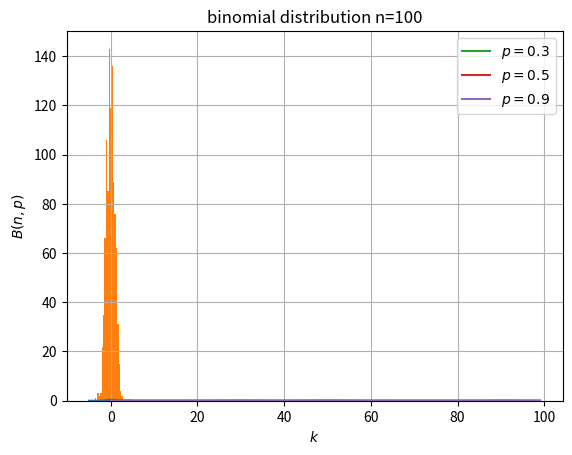

Recreate this plot in Python.
#!/usr/bin/env python
# coding: utf-8

# ## scipyによる確率分布と特殊関数
# 
# ### github
# [redacted]
# 
# ### google colaboratory
# - google colaboratory で実行する場合は[こちら](https://colab.research.google.com/<link-removed>)
# 
# ### 筆者の環境
# 筆者のOSはmacOSです。LinuxやUnixのコマンドとはオプションが異なります。

# In[1]:


get_ipython().system('sw_vers')


# In[2]:


get_ipython().system('python -V')


# 基本的なライブラリをインポートしそのバージョンを確認しておきます。

# In[3]:


get_ipython().run_line_magic('matplotlib', 'inline')
get_ipython().run_line_magic('config', "InlineBackend.figure_format = 'svg'")

import matplotlib
import matplotlib.pyplot as plt
import scipy
import numpy as np

print('matplotlib version :', matplotlib.__version__)
print('scipy version :', scipy.__version__)
print('numpy version :', np.__version__)


# ## 基本的な確率分布
# 
# ここではベイズ統計を理解するために必要な基本的な確率分布と必要な特殊関数の説明を行います。基本的な性質をまとめています。また、サンプリングするpythonのコードも示しています。基本的にはscipyモジュールの統計関数を利用するだけです。
# 
# ### 正規分布
# 
# 正規分布は最も良く使われる確率分布であり、その詳細は教科書に詳細に書かれているので割愛します。ここではscipyによる利用方法にとどめます。
# 
# #### 表式
# $
# \displaystyle P\left( x \| \mu, \sigma \right) = \frac{1}{\sqrt{2 \pi \sigma^2}} \exp \left( - \frac{x-\mu}{2 \sigma^2} \right)
# $
# 
# #### 平均
# $
# E\left[x \right]=\mu
# $
# 
# #### 分散
# $
# V\left[x\right]=\sigma^2
# $
# 
# #### 確率密度関数の取得
# pythonで正規分布の確率密度関数の生成方法は以下の通りです。中心0、標準偏差1のグラフになります。

# In[4]:


from scipy.stats import norm

mu = 0
sigma = 1

X = np.arange(-5, 5, 0.1)
Y = norm.pdf(X, mu, sigma)

plt.xlabel('$x$')
plt.ylabel('$P$')
plt.grid()
plt.plot(X, Y)


# 実際に定量的なデータ分析の現場では、確率密度関数自体はそれほど使いません。統計モデリングなどでは、仮定された確率分布からデータを仮想的にサンプリングすることがしばしば行われます。確率分布を仮定した場合のシミュレーションのようなものです。

# #### サンプリング

# In[5]:


from scipy.stats import norm

mu = 0
sigma = 1

x = norm.rvs(mu, sigma, size=1000)
plt.grid()
plt.hist(x, bins=20)


# #### help
# これ以外にもscipy.stats.normには様々な関数が用意されています。

# In[6]:


get_ipython().run_line_magic('pinfo', 'norm')


# これを実行するとどのような関数が用意されているかわかります。
# `rvs: random variates`や`pdf : probability density function`、`logpdf`、`cdf : cumulative distribution function`などを利用する場合が多いと思います。

# ```txt
# 
# rvs(loc=0, scale=1, size=1, random_state=None)
#     Random variates.
# pdf(x, loc=0, scale=1)
#     Probability density function.
# logpdf(x, loc=0, scale=1)
#     Log of the probability density function.
# cdf(x, loc=0, scale=1)
#     Cumulative distribution function.
# logcdf(x, loc=0, scale=1)
#     Log of the cumulative distribution function.
# sf(x, loc=0, scale=1)
#     Survival function  (also defined as ``1 - cdf``, but `sf` is sometimes more accurate).
# logsf(x, loc=0, scale=1)
#     Log of the survival function.
# ppf(q, loc=0, scale=1)
#     Percent point function (inverse of ``cdf`` --- percentiles).
# isf(q, loc=0, scale=1)
#     Inverse survival function (inverse of ``sf``).
# moment(n, loc=0, scale=1)
#     Non-central moment of order n
# stats(loc=0, scale=1, moments='mv')
#     Mean('m'), variance('v'), skew('s'), and/or kurtosis('k').
# entropy(loc=0, scale=1)
#     (Differential) entropy of the RV.
# fit(data, loc=0, scale=1)
#     Parameter estimates for generic data.
# expect(func, args=(), loc=0, scale=1, lb=None, ub=None, conditional=False, **kwds)
#     Expected value of a function (of one argument) with respect to the distribution.
# median(loc=0, scale=1)
#     Median of the distribution.
# mean(loc=0, scale=1)
#     Mean of the distribution.
# var(loc=0, scale=1)
#     Variance of the distribution.
# std(loc=0, scale=1)
#     Standard deviation of the distribution.
# interval(alpha, loc=0, scale=1)
#     Endpoints of the range that contains alpha percent of the distribution
# 
# ```

# ### ベルヌーイ分布
#  コイン投げにおいて、表、もしくは裏が出る分布のように、試行の結果が2通りしか存在しない場合の分布を決定します。
# 
# #### 表式
# $
# P\left( x \| \mu \right) = \mu^{x}\left(1-\mu \right)^{1-x} \quad \left(x = 0 \text{ or }1 \right) 
# $
# 
# もしくは、
# 
# <div>
# $$
#  P\left(x | \mu \right)= \begin{cases}
#    1 - \mu &\text{if } x = 0 \\
#    \mu &\text{if } x = 1
# \end{cases}
# $$
# </div>
# 
# となります。$x$が0か1しか取らないことに注意してください。
# 
# #### 平均
# $
# E\left[x \right]=\mu
# $
# 
# #### 分散
# $
# V\left[x\right]=\mu\left(1-\mu \right)
# $
# 
# #### python code

# In[7]:


from scipy.stats import bernoulli

mu=0.3
size=100

print(bernoulli.rvs(mu, size=size))


# ### 二項分布
# コイン投げを複数回行った結果、表が出来る回数の確率が従う分布になります。回数が1の時はベルヌーイ分布に一致します。$n$がコインを投げる回数、$p$が表が出る確率、$k$が表が出る回数で確率変数になります。詳細な計算は別途教科書を参照してください。
# 
# #### 表式
# $ \displaystyle
# P\left(k | n,p \right) = \frac{n!}{k!\left(n-k \right)!} p^{k}\left( 1-p\right)^{n-k}
# $
# 
# #### 平均
# $ \displaystyle
# E\left[k \right] = np
# $
# 
# #### 分散
# $ \displaystyle
# V\left[k \right] = np\left(1-p \right) 
# $
# 
# #### python code と グラフ
# 
# $p=0.3, 0.5, 0.9$の場合の二項分布の確率質量関数になります。

# In[8]:


import numpy as np
import scipy
from scipy.stats import binom
import matplotlib.pyplot as plt

n = 100
x = np.arange(n)

# case.1
p = 0.3
y1 = binom.pmf(x,n,p)

# case.2
p = 0.5
y2 = binom.pmf(x,n,p)

# case.3
p = 0.9
y3 = binom.pmf(x,n,p)

# fig, ax = plt.subplots(facecolor="w")
plt.plot(x, y1, label="$p=0.3$")
plt.plot(x, y2, label="$p=0.5$")
plt.plot(x, y3, label="$p=0.9$")

plt.xlabel('$k$')
plt.ylabel('$B(n,p)$')
plt.title('binomial distribution n={}'.format(n))
plt.grid(True)

plt.legend()


# ### カテゴリ分布
# #### 平均
# $ \displaystyle
# \left[x \right] = 
# $
# 
# #### 分散
# $ \displaystyle
# V\left[x \right] = 
# $

# In[ ]:





# ### 多項分布
# #### 平均
# $ \displaystyle
# E\left[x \right] = 
# $
# 
# #### 分散
# $ \displaystyle
# V\left[x \right] = 
# $

# In[ ]:





# ### ベータ分布
# #### 平均
# $ \displaystyle
# E\left[x \right] = 
# $
# 
# #### 分散
# $ \displaystyle
# V\left[x \right] = 
# $

# In[ ]:





# ### ガンマ分布
# #### 平均
# $ \displaystyle
# E\left[x \right] = 
# $
# 
# #### 分散
# $ \displaystyle
# V\left[x \right] = 
# $

# In[ ]:





# ### カイ二乗分布
# #### 平均
# $ \displaystyle
# E\left[x \right] = 
# $
# 
# #### 分散
# $ \displaystyle
# V\left[x \right] = 
# $ 

# In[ ]:





# ### ステューデントのt分布
# #### 平均
# $ \displaystyle
# E\left[x \right] = 
# $
# 
# #### 分散
# $ \displaystyle
# V\left[x \right] = 
# $

# In[ ]:




